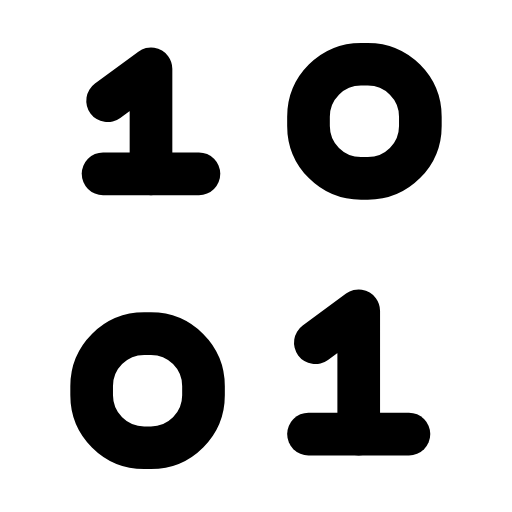
t = 0.00 s
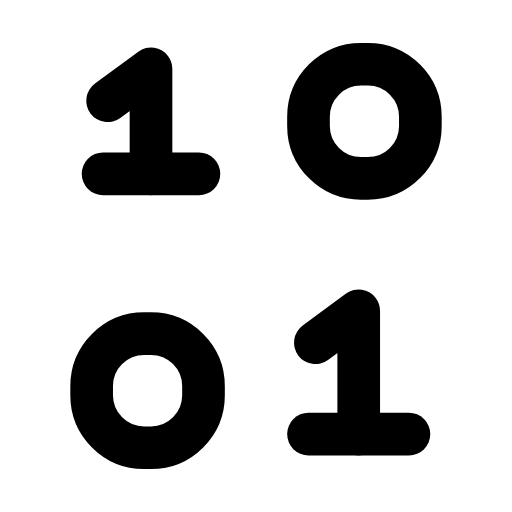
t = 0.27 s
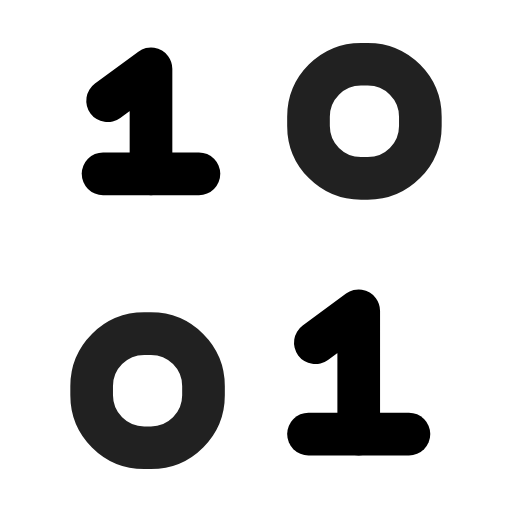
t = 0.57 s
t = 0.83 s: frame unchanged from t = 0.00 s, image omitted
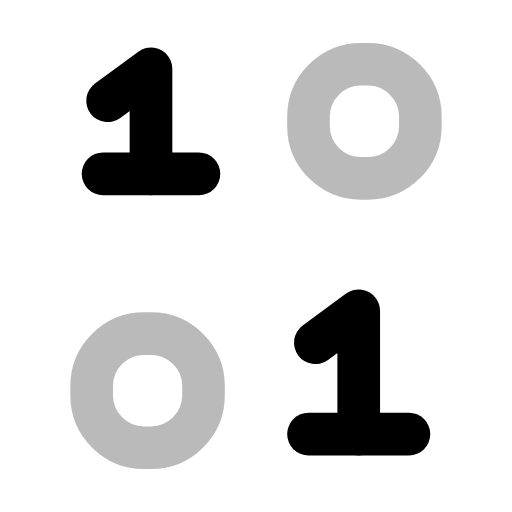
t = 1.12 s
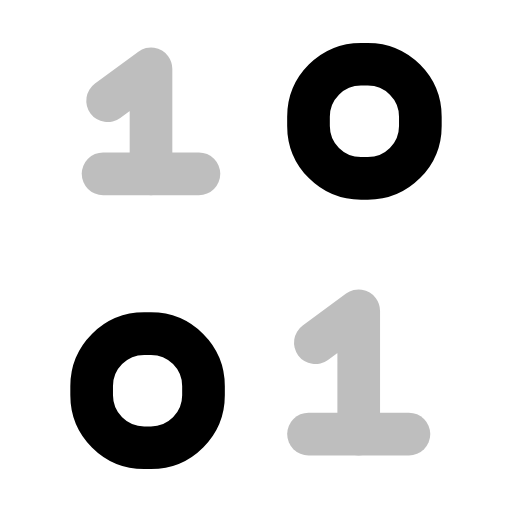
t = 1.43 s

The animated SVG that drew these frames (rendered in a browser with its animation timeline set to each time). Animation: 2 SMIL elements (animate=2); one cycle of 1.70 s, repeats indefinitely.

<svg xmlns="http://www.w3.org/2000/svg" width="24" height="24" viewBox="0 0 24 24" fill="none"><g transform="translate(-0.84 -0.84) scale(1.07)"><g><animate attributeName="opacity" values="1;1;0.25;1;1;1;1;0.25;1;1;1" keyTimes="0;0.0225;0.09;0.18;0.45;0.6;0.78;0.84;0.885;0.9;1" dur="1.7s" repeatCount="indefinite" calcMode="spline" keySplines="0.16 1 0.3 1;0.16 1 0.3 1;0.16 1 0.3 1;0.16 1 0.3 1;0.16 1 0.3 1;0.16 1 0.3 1;0.16 1 0.3 1;0.16 1 0.3 1;0.16 1 0.3 1;0.16 1 0.3 1"/><path stroke="currentColor" stroke-width="1.869" stroke-linecap="round" stroke-linejoin="round" fill="none" d="M5.5 5.2L7.4 3.8L7.4 8.4"></path><line stroke="currentColor" stroke-width="1.869" stroke-linecap="round" stroke-linejoin="round" fill="none" x1="5.3" x2="9.5" y1="8.4" y2="8.4"></line><path stroke="currentColor" stroke-width="1.869" stroke-linecap="round" stroke-linejoin="round" fill="none" d="M14.6 15.8L16.5 14.4L16.5 19.8"></path><line stroke="currentColor" stroke-width="1.869" stroke-linecap="round" stroke-linejoin="round" fill="none" x1="14.3" x2="18.7" y1="19.8" y2="19.8"></line></g><g><animate attributeName="opacity" values="1;1;0.25;1;1;1;1;0.25;1;1;1" keyTimes="0;0.2475;0.315;0.405;0.45;0.6;0.63;0.69;0.735;0.9;1" dur="1.7s" repeatCount="indefinite" calcMode="spline" keySplines="0.16 1 0.3 1;0.16 1 0.3 1;0.16 1 0.3 1;0.16 1 0.3 1;0.16 1 0.3 1;0.16 1 0.3 1;0.16 1 0.3 1;0.16 1 0.3 1;0.16 1 0.3 1;0.16 1 0.3 1"/><rect stroke="currentColor" stroke-width="1.869" stroke-linecap="round" stroke-linejoin="round" fill="none" x="14.3" y="3.6" width="4.9" height="5" rx="2.3"></rect><rect stroke="currentColor" stroke-width="1.869" stroke-linecap="round" stroke-linejoin="round" fill="none" x="4.8" y="15.4" width="4.9" height="5" rx="2.3"></rect></g></g></svg>
